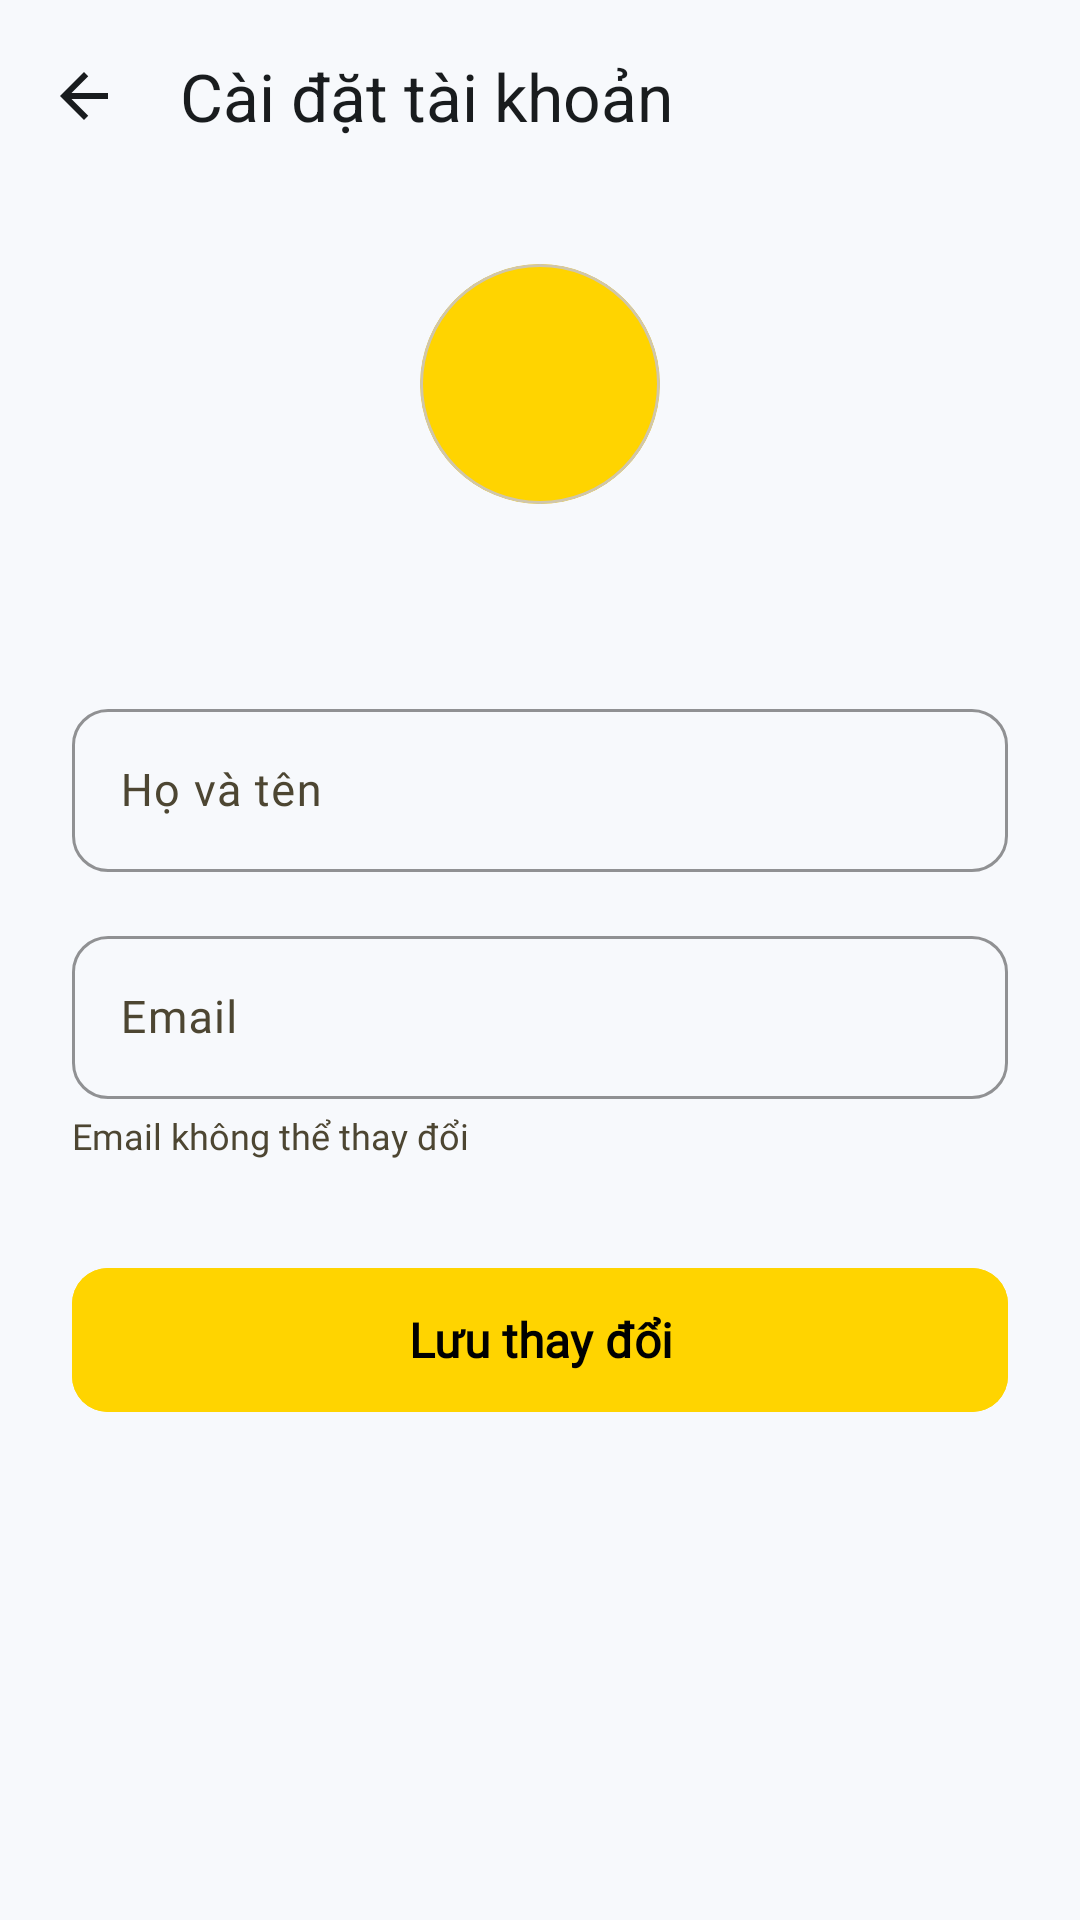

The Android layout XML behind this screen, and the referenced resources:
<!-- AndroidManifest.xml: application theme Theme.TGDD -->
<!-- res/layout/fragment_account_settings.xml -->
<?xml version="1.0" encoding="utf-8"?>
<androidx.coordinatorlayout.widget.CoordinatorLayout
    xmlns:android="http://schemas.android.com/apk/res/android"
    xmlns:app="http://schemas.android.com/apk/res-auto"
    android:layout_width="match_parent"
    android:layout_height="match_parent"
    android:background="@color/mobi_pulse_background">

    
    <com.google.android.material.appbar.AppBarLayout
        android:layout_width="match_parent"
        android:layout_height="wrap_content"
        android:background="@color/mobi_pulse_background"
        app:elevation="0dp">
        <com.google.android.material.appbar.MaterialToolbar
            android:id="@+id/toolbar"
            android:layout_width="match_parent"
            android:layout_height="?attr/actionBarSize"
            app:navigationIcon="@drawable/ic_back"
            app:navigationIconTint="@color/mobi_pulse_on_surface"
            app:title="@string/account_settings_title"
            app:titleTextColor="@color/mobi_pulse_on_surface" />
    </com.google.android.material.appbar.AppBarLayout>

    <androidx.core.widget.NestedScrollView
        android:layout_width="match_parent"
        android:layout_height="match_parent"
        android:fillViewport="true"
        app:layout_behavior="@string/appbar_scrolling_view_behavior">

        <LinearLayout
            android:layout_width="match_parent"
            android:layout_height="wrap_content"
            android:orientation="vertical"
            android:paddingHorizontal="24dp"
            android:paddingTop="24dp"
            android:paddingBottom="40dp">

            
            <LinearLayout
                android:layout_width="match_parent"
                android:layout_height="wrap_content"
                android:gravity="center_horizontal"
                android:orientation="vertical"
                android:layout_marginBottom="32dp">
                <com.google.android.material.card.MaterialCardView
                    android:layout_width="80dp"
                    android:layout_height="80dp"
                    app:cardCornerRadius="40dp"
                    app:cardBackgroundColor="@color/mobi_pulse_primary">
                    <TextView
                        android:id="@+id/avatarInitial"
                        android:layout_width="match_parent"
                        android:layout_height="match_parent"
                        android:gravity="center"
                        android:textColor="@android:color/black"
                        android:textSize="32sp"
                        android:textStyle="bold"
                        android:fontFamily="@font/space_grotesk_bold" />
                </com.google.android.material.card.MaterialCardView>
                <TextView
                    android:id="@+id/userEmailText"
                    android:layout_width="wrap_content"
                    android:layout_height="wrap_content"
                    android:layout_marginTop="12dp"
                    android:fontFamily="@font/inter"
                    android:textColor="@color/mobi_pulse_on_surface_variant"
                    android:textSize="14sp" />
            </LinearLayout>

            
            <com.google.android.material.card.MaterialCardView
                android:id="@+id/successCard"
                android:layout_width="match_parent"
                android:layout_height="wrap_content"
                android:layout_marginBottom="16dp"
                android:visibility="gone"
                app:cardBackgroundColor="#F0FFF4"
                app:cardCornerRadius="12dp"
                app:cardElevation="0dp"
                app:strokeColor="#9AE6B4"
                app:strokeWidth="1dp">
                <TextView
                    android:layout_width="match_parent"
                    android:layout_height="wrap_content"
                    android:fontFamily="@font/inter"
                    android:padding="14dp"
                    android:text="@string/profile_updated_success"
                    android:textColor="@color/status_success"
                    android:textSize="13sp" />
            </com.google.android.material.card.MaterialCardView>

            
            <com.google.android.material.card.MaterialCardView
                android:id="@+id/errorCard"
                android:layout_width="match_parent"
                android:layout_height="wrap_content"
                android:layout_marginBottom="16dp"
                android:visibility="gone"
                app:cardBackgroundColor="#FFF5F5"
                app:cardCornerRadius="12dp"
                app:cardElevation="0dp"
                app:strokeColor="#FFCDD2"
                app:strokeWidth="1dp">
                <TextView
                    android:id="@+id/errorText"
                    android:layout_width="match_parent"
                    android:layout_height="wrap_content"
                    android:fontFamily="@font/inter"
                    android:padding="14dp"
                    android:textColor="@color/status_error"
                    android:textSize="13sp" />
            </com.google.android.material.card.MaterialCardView>

            
            <com.google.android.material.textfield.TextInputLayout
                android:id="@+id/nameLayout"
                style="@style/Widget.TGDD.TextInputLayout.OutlinedBox"
                android:layout_width="match_parent"
                android:layout_height="wrap_content"
                android:hint="@string/account_full_name">
                <com.google.android.material.textfield.TextInputEditText
                    android:id="@+id/nameInput"
                    android:layout_width="match_parent"
                    android:layout_height="wrap_content"
                    android:fontFamily="@font/inter"
                    android:inputType="textPersonName"
                    android:textSize="15sp" />
            </com.google.android.material.textfield.TextInputLayout>

            
            <com.google.android.material.textfield.TextInputLayout
                android:id="@+id/emailLayout"
                style="@style/Widget.TGDD.TextInputLayout.OutlinedBox"
                android:layout_width="match_parent"
                android:layout_height="wrap_content"
                android:layout_marginTop="16dp"
                android:hint="@string/email_hint"
                app:endIconMode="clear_text">
                <com.google.android.material.textfield.TextInputEditText
                    android:id="@+id/emailInput"
                    android:layout_width="match_parent"
                    android:layout_height="wrap_content"
                    android:enabled="false"
                    android:fontFamily="@font/inter"
                    android:inputType="none"
                    android:textColor="@color/mobi_pulse_on_surface_variant"
                    android:textSize="15sp" />
            </com.google.android.material.textfield.TextInputLayout>
            <TextView
                android:layout_width="wrap_content"
                android:layout_height="wrap_content"
                android:layout_marginTop="4dp"
                android:fontFamily="@font/inter"
                android:text="@string/email_cannot_change"
                android:textColor="@color/mobi_pulse_on_surface_variant"
                android:textSize="12sp" />

            
            <com.google.android.material.button.MaterialButton
                android:id="@+id/saveButton"
                style="@style/Widget.TGDD.Button.Primary"
                android:layout_width="match_parent"
                android:layout_height="56dp"
                android:layout_marginTop="32dp"
                android:fontFamily="@font/space_grotesk_bold"
                android:text="@string/save_changes"
                android:textSize="16sp" />

            
            <ProgressBar
                android:id="@+id/progressBar"
                android:layout_width="32dp"
                android:layout_height="32dp"
                android:layout_gravity="center"
                android:layout_marginTop="16dp"
                android:indeterminateTint="@color/mobi_pulse_primary"
                android:visibility="gone" />

        </LinearLayout>
    </androidx.core.widget.NestedScrollView>
</androidx.coordinatorlayout.widget.CoordinatorLayout>
<!-- resources referenced by this layout -->
<resources>
  <color name="mobi_pulse_background">#F7F9FC</color>
  <color name="mobi_pulse_on_surface">#191C1E</color>
  <color name="mobi_pulse_on_surface_variant">#4D4632</color>
  <color name="mobi_pulse_primary">#FFD400</color>
  <color name="status_error">#C62828</color>
  <color name="status_success">#22543D</color>
  <!-- drawable ic_back (drawable) -->
  <vector xmlns:android="http://schemas.android.com/apk/res/android"
      android:width="24dp"
      android:height="24dp"
      android:viewportWidth="24"
      android:viewportHeight="24">
      <path android:fillColor="@android:color/black"
          android:pathData="M20,11H7.83l5.59,-5.59L12,4l-8,8 8,8 1.41,-1.41L7.83,13H20v-2z"/>
  </vector>
  <string name="account_full_name">Họ và tên</string>
  <string name="account_settings_title">Cài đặt tài khoản</string>
  <string name="email_cannot_change">Email không thể thay đổi</string>
  <string name="email_hint">Email</string>
  <string name="profile_updated_success">Thông tin đã được cập nhật thành công.</string>
  <string name="save_changes">Lưu thay đổi</string>
  <style name="Widget.TGDD.Button.Primary" parent="Widget.Material3.Button">
          <item name="android:backgroundTint">@color/mobi_pulse_primary</item>
          <item name="android:textColor">@android:color/black</item>
          <item name="android:textAllCaps">false</item>
          <item name="android:textStyle">bold</item>
          <item name="android:letterSpacing">0</item>
          <item name="cornerRadius">12dp</item>
          <item name="android:paddingStart">24dp</item>
          <item name="android:paddingEnd">24dp</item>
      </style>
  <style name="Widget.TGDD.TextInputLayout.OutlinedBox" parent="Widget.Material3.TextInputLayout.OutlinedBox">
          <item name="shapeAppearanceOverlay">@style/TGDD.ShapeOverlay.TextInput</item>
          <item name="boxStrokeColor">@color/mobi_pulse_outline_variant</item>
          <item name="hintTextColor">@color/mobi_pulse_on_surface_variant</item>
          <item name="android:textColorHint">@color/mobi_pulse_on_surface_variant</item>
      </style>
  <style name="TGDD.ShapeOverlay.TextInput" parent="">
          <item name="cornerFamily">rounded</item>
          <item name="cornerSize">12dp</item>
      </style>
  <color name="mobi_pulse_outline_variant">#D0C6AB</color>
  <color name="mobi_pulse_secondary">#535F71</color>
  <color name="mobi_pulse_tertiary">#BC1219</color>
  <color name="mobi_pulse_on_background">#191C1E</color>
  <color name="mobi_pulse_surface">#FFFFFF</color>
  <color name="mobi_pulse_surface_variant">#E0E3E6</color>
  <color name="mobi_pulse_outline">#7F775F</color>
  <color name="mobi_pulse_glass_background">#80FFFFFF</color>
  <style name="ThemeOverlay.App.MaterialAlertDialog" parent="ThemeOverlay.Material3.MaterialAlertDialog">
          <item name="colorSurface">@color/mobi_pulse_surface</item>
          <item name="colorOnSurface">@color/mobi_pulse_on_surface</item>
          <item name="android:background">@color/mobi_pulse_surface</item>
          <item name="backgroundTint">@color/mobi_pulse_surface</item>
      </style>
</resources>
